The GitHub repository amkjitu/Workspace-Learning contains a labelled image folder "RiceLeafs_Resized" with 4 categories: brown spot, healthy, hispa, leaf blast. Examples follow, each with its label.

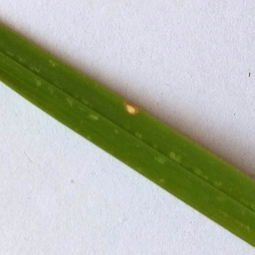
Label: leaf blast

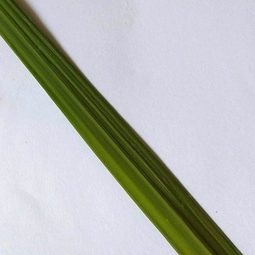
Label: healthy

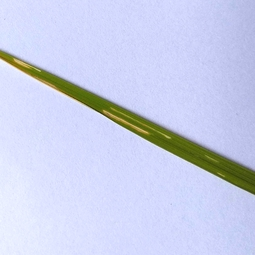
Label: hispa

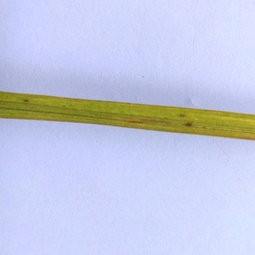
Label: brown spot

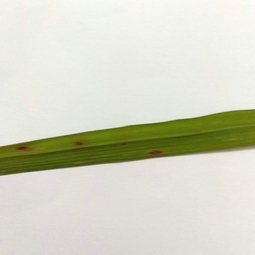
Label: leaf blast

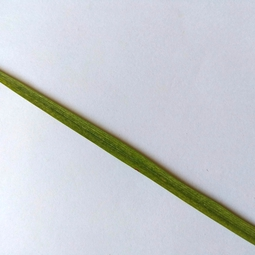
Label: healthy
